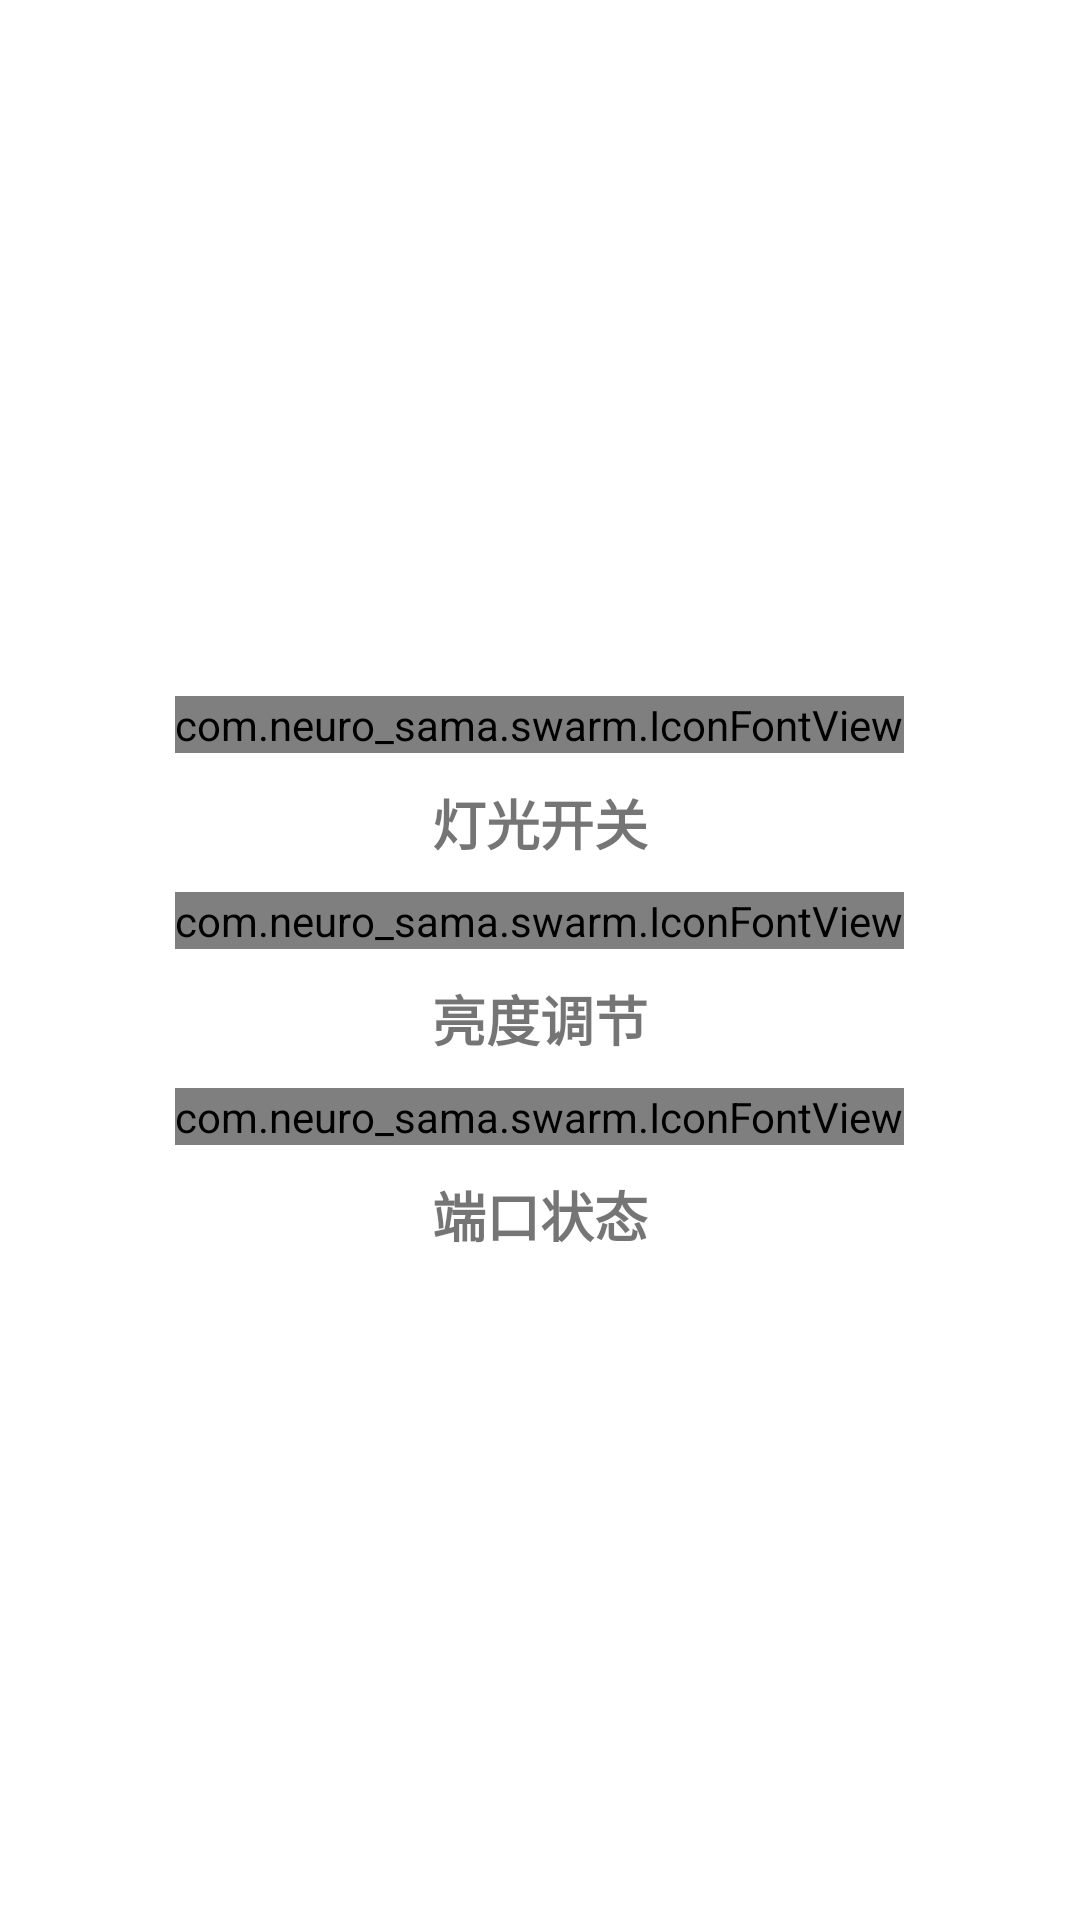

Here is an Android app screen rendered from its layout file. Give the layout XML and the strings, colors and styles it references.
<!-- AndroidManifest.xml: application theme Theme.Swarm -->
<!-- res/layout/fragment_swarm2.xml -->
<?xml version="1.0" encoding="utf-8"?>
<LinearLayout xmlns:android="http://schemas.android.com/apk/res/android"
    xmlns:tools="http://schemas.android.com/tools"
    android:layout_width="match_parent"
    android:layout_height="match_parent"
    tools:context=".Swarm2"
    android:orientation="vertical"
    android:layout_gravity="center"
    android:gravity="center">

    <LinearLayout
        android:layout_width="match_parent"
        android:layout_height="wrap_content"
        android:orientation="vertical"
        android:id="@+id/light_switch"
        android:clickable="true"
        android:focusable="true"
        >

        <com.neuro_sama.swarm.IconFontView
            android:layout_width="wrap_content"
            android:layout_height="wrap_content"
            android:layout_gravity="center"
            android:layout_margin="10dp"
            android:gravity="center"
            android:text="@string/switch1"
            android:textColor="@color/purple_500"
            android:textSize="66sp"
            />

        <TextView
            android:layout_width="wrap_content"
            android:layout_height="wrap_content"
            android:text="灯光开关"
            android:gravity="center"
            android:layout_gravity="center"
            android:textSize="18sp"
            android:textStyle="bold"
            />

    </LinearLayout>

    <LinearLayout
        android:layout_width="match_parent"
        android:layout_height="wrap_content"
        android:orientation="vertical"
        android:id="@+id/light_regulator"
        android:clickable="true">

        <com.neuro_sama.swarm.IconFontView
            android:layout_width="wrap_content"
            android:layout_height="wrap_content"
            android:text="@string/light2"
            android:layout_gravity="center"
            android:layout_margin="10dp"
            android:gravity="center"
            android:textColor="@color/purple_500"
            android:textSize="66sp"
            />

        <TextView
            android:layout_width="wrap_content"
            android:layout_height="wrap_content"
            android:text="亮度调节"
            android:gravity="center"
            android:layout_gravity="center"
            android:textSize="18sp"
            android:textStyle="bold"
            />

    </LinearLayout>

    <LinearLayout
        android:layout_width="match_parent"
        android:layout_height="wrap_content"
        android:orientation="vertical"
        android:id="@+id/port_status"
        android:clickable="true">

        <com.neuro_sama.swarm.IconFontView
            android:layout_width="wrap_content"
            android:layout_height="wrap_content"
            android:text="@string/switch2"
            android:layout_gravity="center"
            android:layout_margin="10dp"
            android:gravity="center"
            android:textColor="@color/purple_500"
            android:textSize="66sp"
            />

        <TextView
            android:layout_width="wrap_content"
            android:layout_height="wrap_content"
            android:text="端口状态"
            android:gravity="center"
            android:layout_gravity="center"
            android:textSize="18sp"
            android:textStyle="bold"
            />
    </LinearLayout>

</LinearLayout>
<!-- resources referenced by this layout -->
<resources>
  <string name="light2"></string>
  <string name="switch1"></string>
  <string name="switch2"></string>
  <style name="Theme.Swarm" parent="Theme.MaterialComponents.DayNight.DarkActionBar">
          
          <item name="colorPrimary">@color/purple_500</item>
          <item name="colorPrimaryVariant">@color/purple_700</item>
          <item name="colorOnPrimary">@color/white</item>
          
          <item name="colorSecondary">@color/teal_200</item>
          <item name="colorSecondaryVariant">@color/teal_700</item>
          <item name="colorOnSecondary">@color/black</item>
          
          <item name="android:statusBarColor">?attr/colorPrimaryVariant</item>
          
      </style>
  <!-- not gathered from this repository: default colours our renderer supplied (Android Studio template values) -->
  <color name="purple_500">#FF6200EE</color>
  <color name="purple_700">#FF3700B3</color>
  <color name="teal_200">#FF03DAC5</color>
  <color name="teal_700">#FF018786</color>
  <color name="black">#FF000000</color>
  <color name="white">#FFFFFFFF</color>
</resources>
